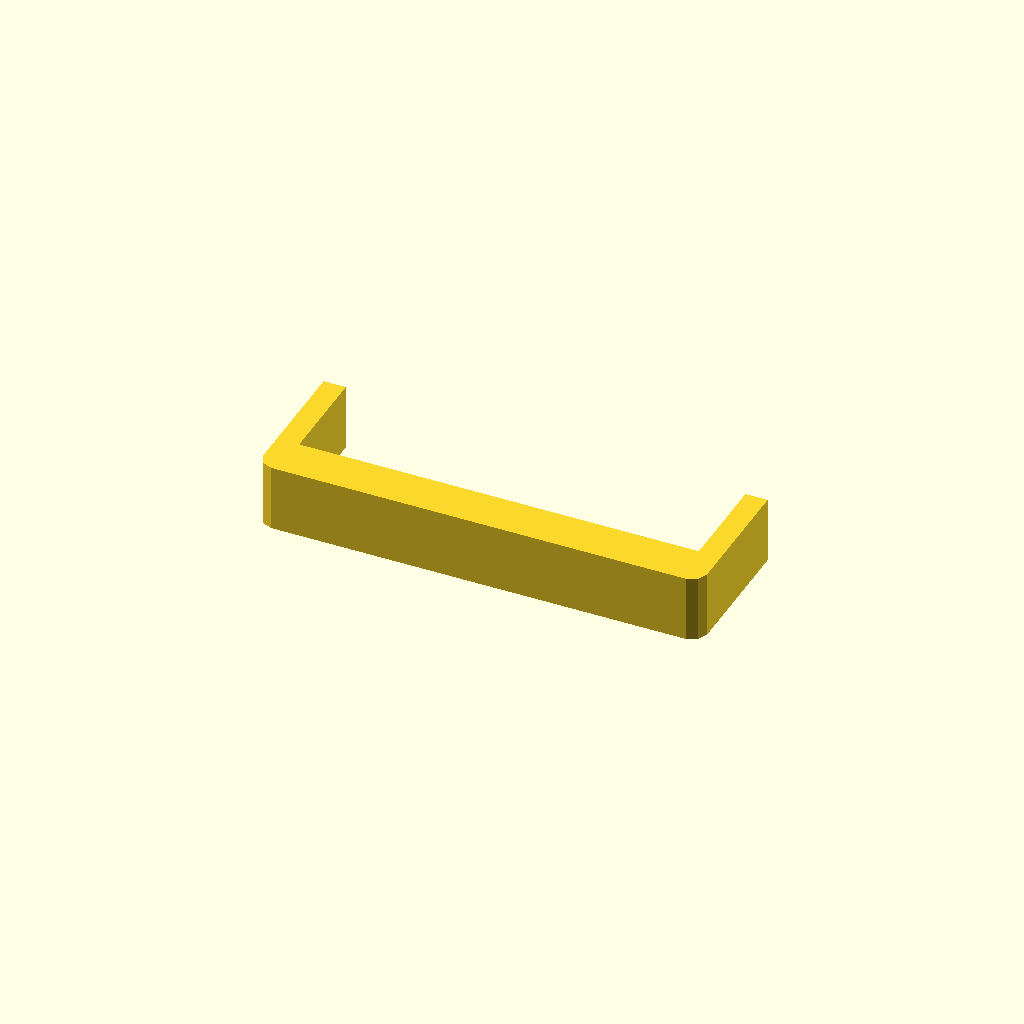
Cell 1: the model at its default parameters.
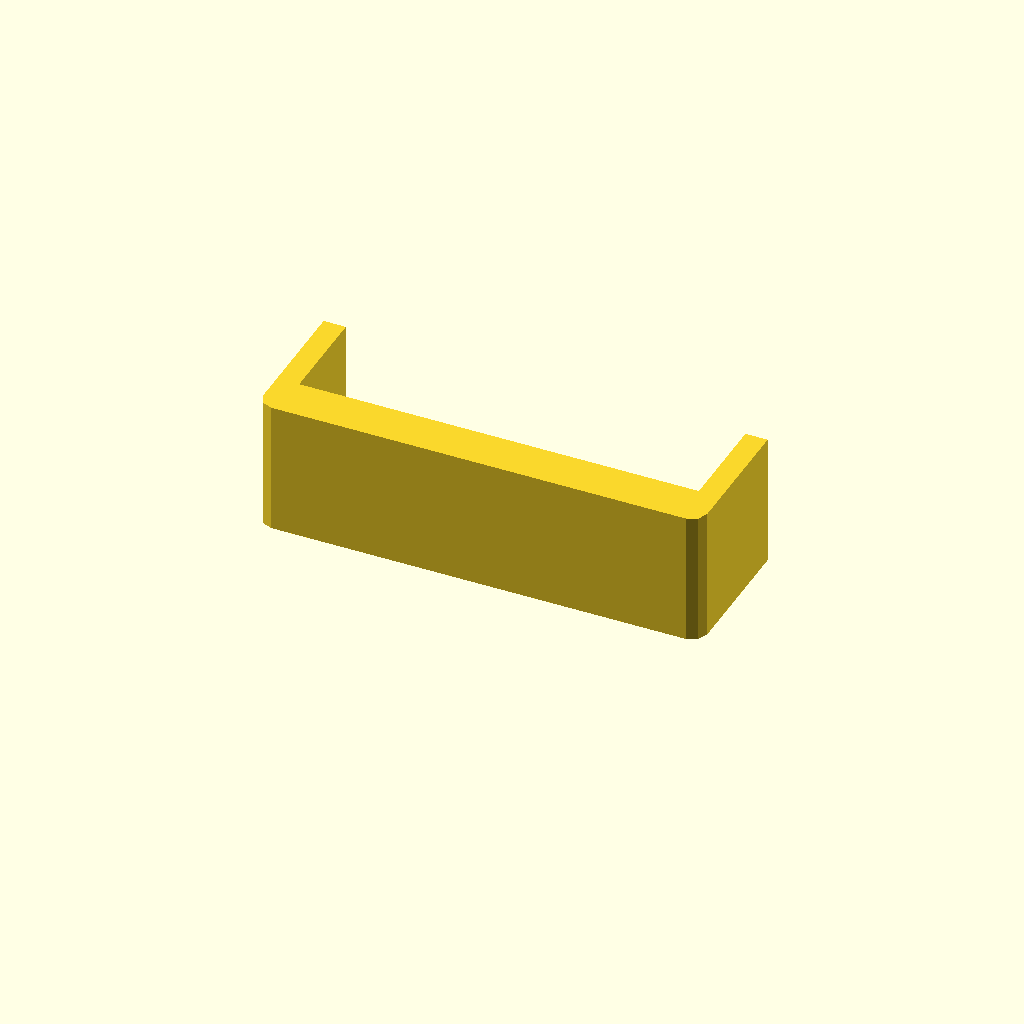
Cell 2: profile_height = 36 (everything else at default).
One fixed orthographic camera (rotation 55°, 0°, 25°; colour scheme Cornfield) for every cell.
Source of the model, optional_data/data/sketch1/sinkframes/part_0014.scad:
$fn = 32;

// ----------------------------------------------------------------------
// Heat sink frame: 120 x 39 mm frame, 6 mm walls
// ----------------------------------------------------------------------

// --- parameters (mm) ---
profile_height = 18;      // extrusion height
profile_points = 12;      // points of the closed outline

profile = [[0, 4], [1.172, 1.172], [4, 0], [116, 0], [118.828, 1.172], [120, 4], [120, 39], [114, 39], [114, 12], [6, 12], [6, 39], [0, 39]];  // single closed polygon, 12 points, counter clockwise

// --- the one profile operation ---
linear_extrude(height = profile_height) polygon(points = profile);
Customizer parameters (derived from the source; name, type, default, range or options):
profile_height: number, default 18
profile_points: number, default 12
